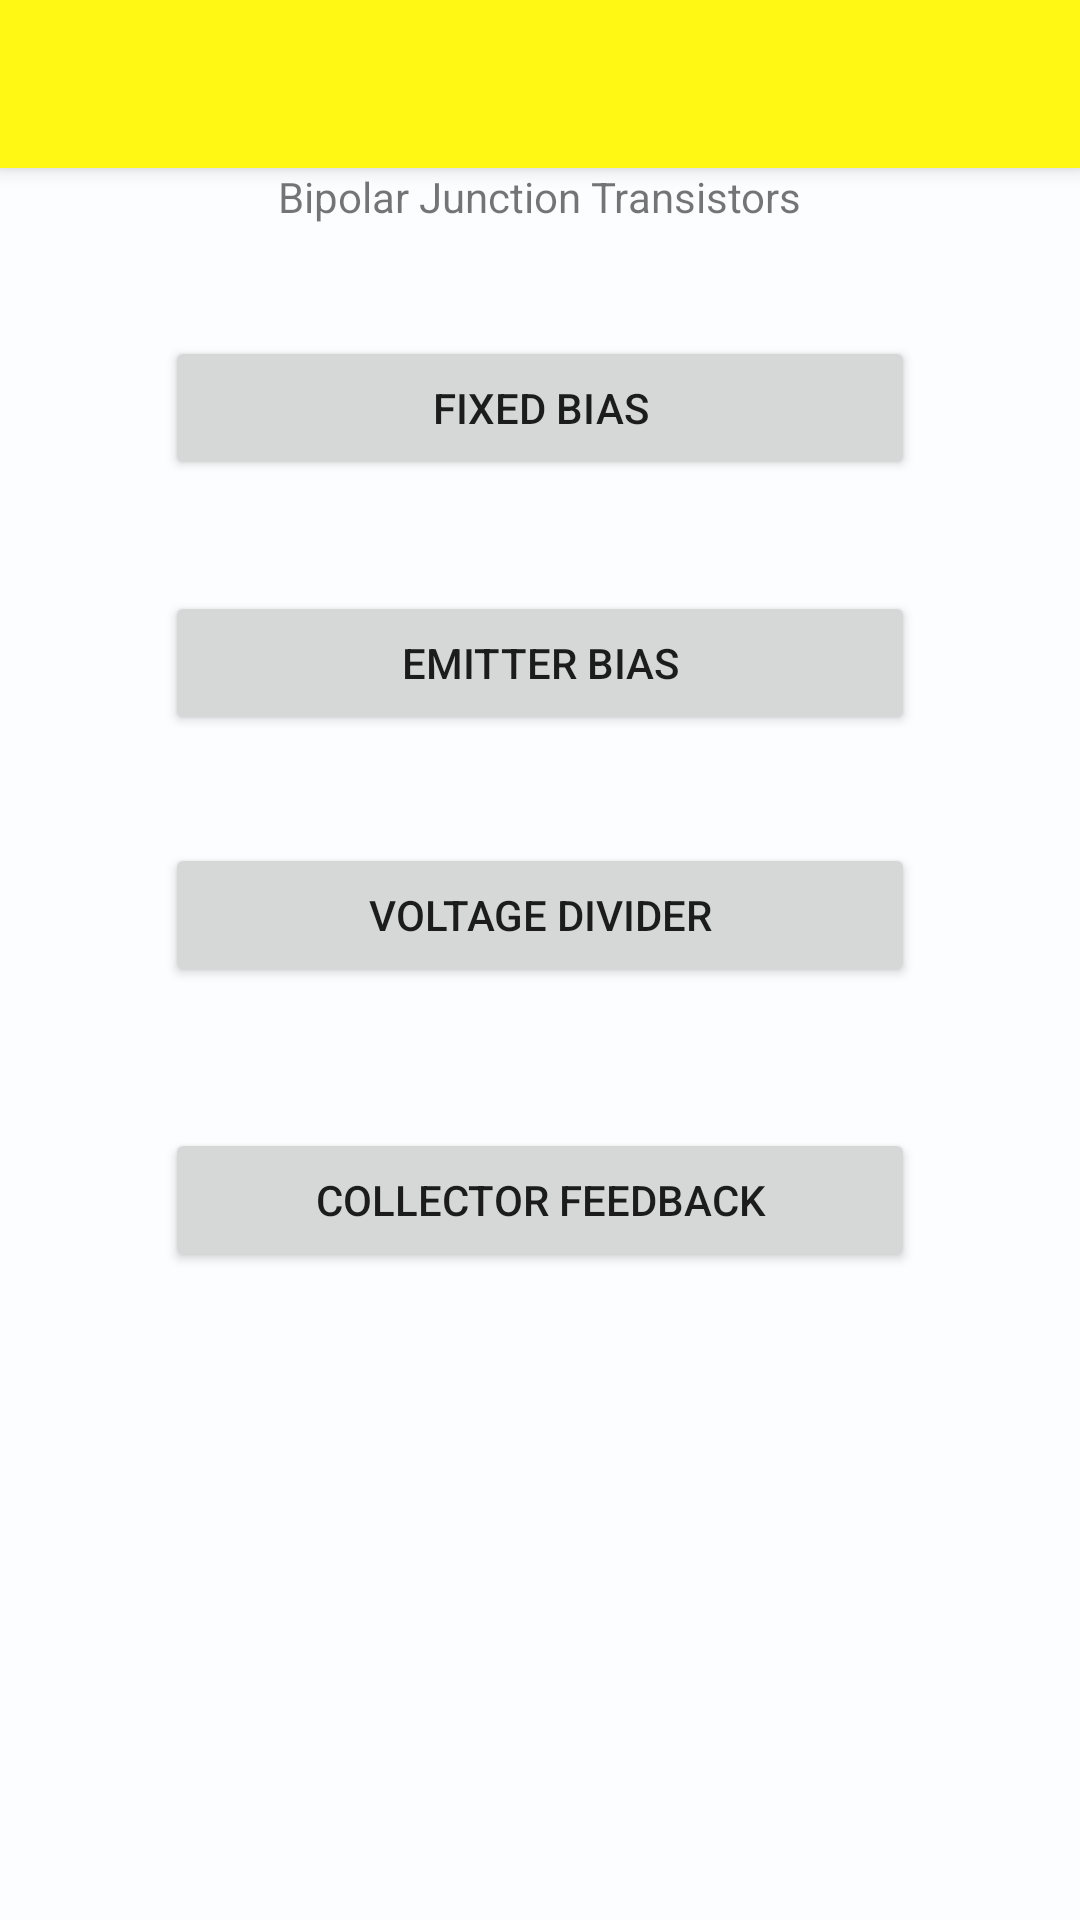

Reconstruct the res/layout file that produces this screen, plus the resources it refers to.
<!-- AndroidManifest.xml: application theme AppTheme -->
<!-- res/layout/activity_main.xml -->
<?xml version="1.0" encoding="utf-8"?>

<RelativeLayout
    xmlns:android="http://schemas.android.com/apk/res/android"
    xmlns:tools="http://schemas.android.com/tools"
    android:layout_width="match_parent"
    android:layout_height="match_parent"
    tools:context=".MainActivity"
    android:gravity="center_horizontal"

    android:background="#FFFBFDFF">


    <include
        android:id="@+id/tool_bar"
        layout="@layout/app_bar"></include>

    <TextView
        android:paddingLeft="@dimen/activity_horizontal_margin"
        android:paddingRight="@dimen/activity_horizontal_margin"
        android:paddingTop="@dimen/activity_vertical_margin"
        android:paddingBottom="@dimen/activity_vertical_margin"
        android:layout_below="@+id/tool_bar"
        android:layout_width="wrap_content"
        android:layout_height="wrap_content"
        android:text="@string/Bjt"
        android:id="@+id/BJT"

        android:layout_centerHorizontal="true" />


    <LinearLayout
        android:paddingLeft="@dimen/activity_horizontal_margin"
        android:paddingRight="@dimen/activity_horizontal_margin"
        android:paddingTop="@dimen/activity_vertical_margin"
        android:paddingBottom="@dimen/activity_vertical_margin"
        android:orientation="vertical"
        android:layout_width="wrap_content"
        android:layout_height="wrap_content"
        android:gravity="center_horizontal"
        android:id="@+id/linearLayout" />

    <Button
        android:layout_width="250dp"
        android:layout_height="wrap_content"
        android:layout_below="@+id/BJT"
        android:layout_centerHorizontal="true"
        android:layout_marginTop="37dp"
        android:text="@string/FB1"
        android:id="@+id/FIXEDBIASBUTTON" />

    <Button
        android:layout_width="250dp"
        android:layout_height="wrap_content"
        android:text="@string/EB"
        android:id="@+id/EmitterBiasButton"
        android:layout_marginTop="37dp"
        android:layout_below="@+id/FIXEDBIASBUTTON"

        android:layout_alignRight="@+id/FIXEDBIASBUTTON"
        android:layout_alignEnd="@+id/FIXEDBIASBUTTON"
        android:layout_centerHorizontal="true" />

    <Button
        android:layout_width="wrap_content"
        android:layout_height="wrap_content"
        android:text="@string/VD"
        android:id="@+id/VOLTAGEDIVIDERBIAS"
        android:layout_marginTop="36dp"
        android:layout_below="@+id/EmitterBiasButton"
        android:layout_alignLeft="@+id/EmitterBiasButton"
        android:layout_alignStart="@+id/EmitterBiasButton"
        android:layout_alignRight="@+id/EmitterBiasButton"
        android:layout_alignEnd="@+id/EmitterBiasButton" />

    <Button
        android:layout_width="wrap_content"
        android:layout_height="wrap_content"
        android:text="@string/CF"
        android:id="@+id/COLLECTORFEEDBACK"
        android:layout_below="@+id/VOLTAGEDIVIDERBIAS"
        android:layout_alignLeft="@+id/VOLTAGEDIVIDERBIAS"
        android:layout_alignStart="@+id/VOLTAGEDIVIDERBIAS"
        android:layout_marginTop="47dp"
        android:layout_alignRight="@+id/VOLTAGEDIVIDERBIAS"
        android:layout_alignEnd="@+id/VOLTAGEDIVIDERBIAS" />


</RelativeLayout>
<!-- res/layout/app_bar.xml (included above) -->
<?xml version="1.0" encoding="utf-8"?>


<android.support.v7.widget.Toolbar
    xmlns:android="http://schemas.android.com/apk/res/android"
    android:layout_width="match_parent"
    android:layout_height="wrap_content"
    android:background="#fffff714"
    android:elevation="4dp"

    >

</android.support.v7.widget.Toolbar>
<!-- resources referenced by this layout -->
<resources>
  <string name="Bjt">Bipolar Junction Transistors</string>
  <string name="CF">Collector Feedback</string>
  <string name="EB">Emitter Bias</string>
  <string name="FB1">Fixed Bias</string>
  <string name="VD">Voltage Divider</string>
  <style name="AppTheme" parent="Theme.AppCompat.Light.NoActionBar">
      <item name="colorPrimary">@color/ColorPrimary</item>
      <item name="colorPrimaryDark">@color/ColorPrimaryDark</item>
         &gt;
          
      </style>
  <color name="ColorPrimary">#fffffda4</color>
  <color name="ColorPrimaryDark">#fffff714</color>
</resources>
